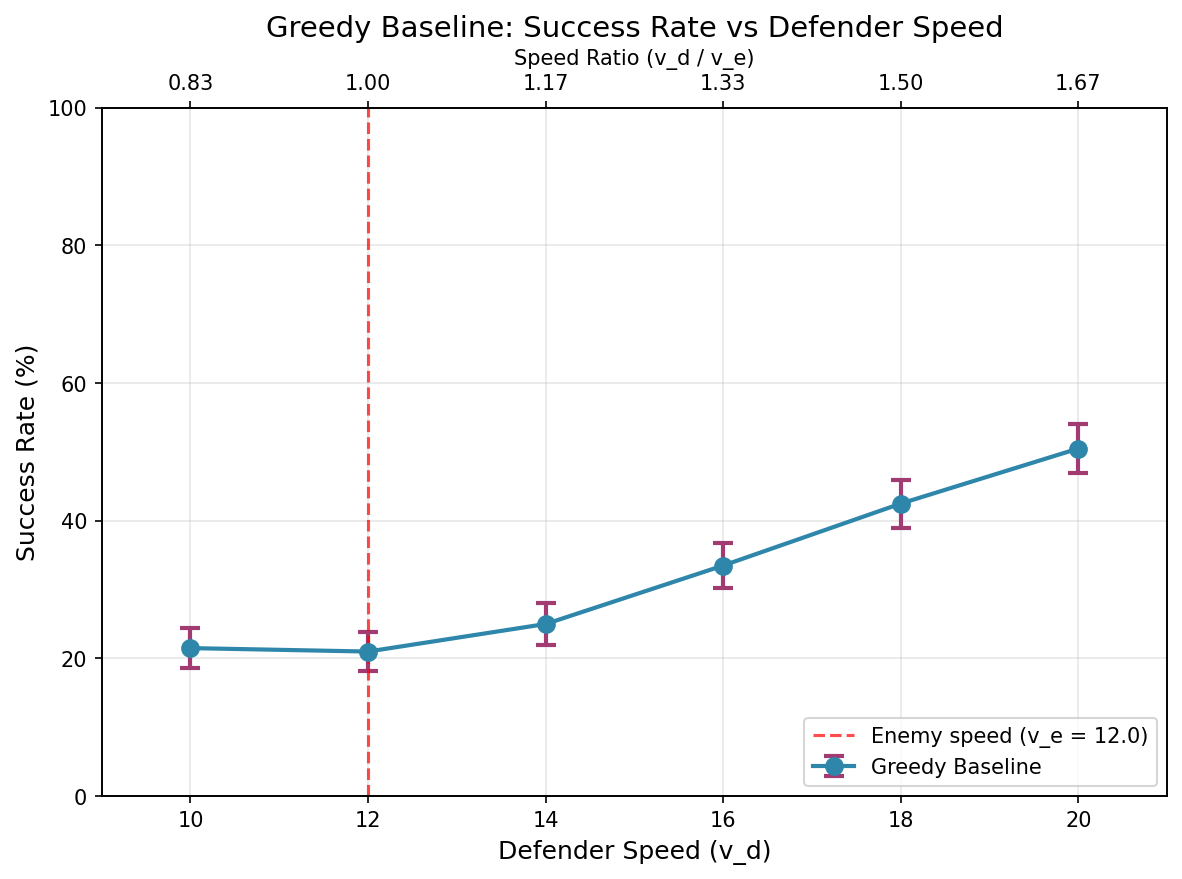

The data file committed next to this chart (first rows):
defender_speed, enemy_speed, speed_ratio, n_episodes, n_success, success_rate, success_se, failure_rate, timeout_rate, mean_episode_length, std_episode_length, mean_detection_time, mean_intercept_time, mean_min_enemy_soldier_dist
10.0, 12.0, 0.8333, 200, 43, 0.215, 0.02905, 0.785, 0.0, 23.98, 13.96, 11.24, 19.72, 2.091
12.0, 12.0, 1.0, 200, 42, 0.21, 0.0288, 0.79, 0.0, 22.61, 10.92, 11.16, 19.07, 2.069
14.0, 12.0, 1.167, 200, 50, 0.25, 0.03062, 0.75, 0.0, 21.77, 10.13, 11.12, 21.38, 2.149
16.0, 12.0, 1.333, 200, 67, 0.335, 0.03337, 0.665, 0.0, 21.36, 10.02, 10.98, 20.39, 2.535
18.0, 12.0, 1.5, 200, 85, 0.425, 0.03496, 0.575, 0.0, 19.77, 8.288, 10.92, 19.87, 3.05
20.0, 12.0, 1.667, 200, 101, 0.505, 0.03535, 0.495, 0.0, 17.75, 6.659, 10.87, 17.15, 3.873
